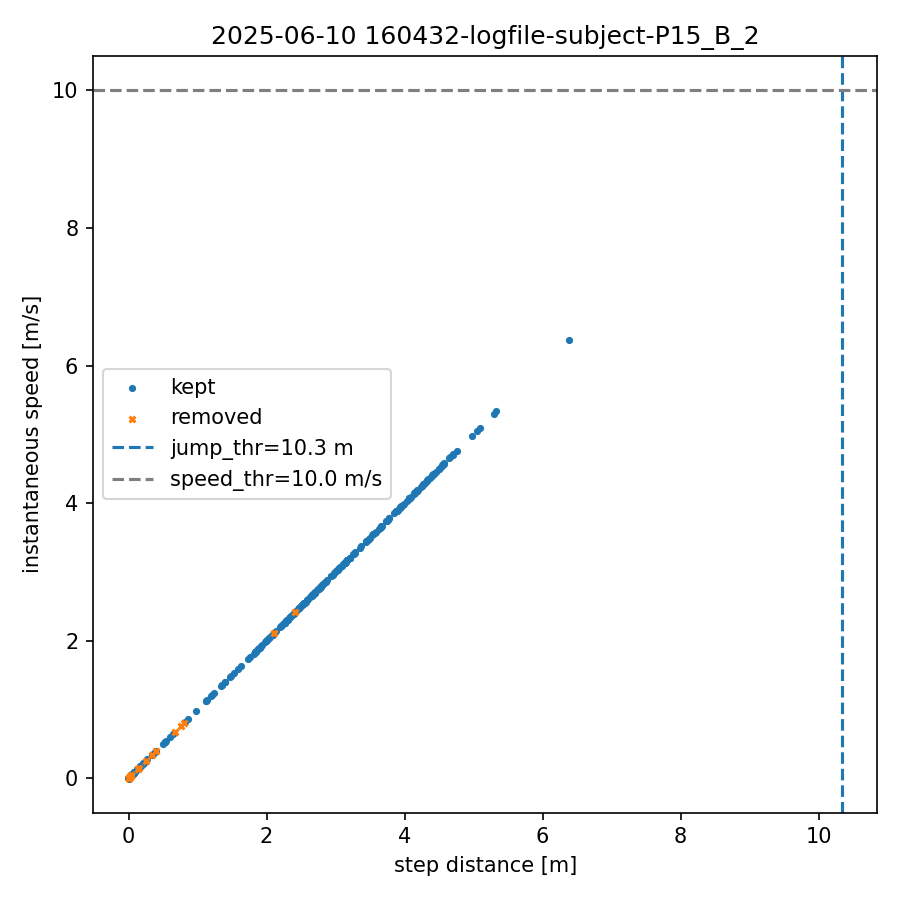

Values plotted in this chart, from the file beside it:
index, step_dist_m, speed_mps, removed
0, 0.000, 0.000, 0
1, 0.000, 0.000, 0
2, 0.127, 0.127, 0
3, 0.000, 0.000, 0
4, 0.128, 0.128, 0
5, 0.000, 0.000, 0
6, 0.000, 0.000, 0
7, 0.000, 0.000, 0
8, 0.066, 0.066, 0
9, 0.000, 0.000, 0
10, 0.034, 0.034, 0
11, 0.000, 0.000, 0
12, 0.038, 0.038, 1
13, 0.000, 0.000, 1
14, 0.043, 0.043, 1
15, 0.000, 0.000, 1
16, 0.043, 0.043, 0
17, 0.000, 0.000, 0
18, 0.057, 0.057, 0
19, 0.000, 0.000, 0
20, 0.048, 0.048, 0
21, 0.000, 0.000, 0
22, 0.032, 0.032, 0
23, 0.000, 0.000, 0
24, 0.000, 0.000, 0
25, 0.000, 0.000, 0
26, 0.000, 0.000, 0
27, 0.000, 0.000, 0
28, 0.085, 0.085, 0
29, 0.000, 0.000, 0
30, 0.017, 0.017, 0
31, 0.000, 0.000, 0
32, 0.040, 0.040, 0
33, 0.000, 0.000, 0
34, 0.064, 0.064, 0
35, 0.000, 0.000, 0
36, 0.077, 0.077, 0
37, 0.000, 0.000, 0
38, 0.086, 0.086, 0
39, 0.000, 0.000, 0
40, 0.086, 0.086, 0
41, 0.000, 0.000, 0
42, 0.061, 0.061, 0
43, 0.000, 0.000, 0
44, 0.077, 0.077, 0
45, 0.000, 0.000, 0
46, 6.377, 6.377, 0
47, 0.000, 0.000, 0
48, 0.822, 0.822, 0
49, 0.000, 0.000, 0
50, 0.036, 0.036, 0
51, 0.000, 0.000, 0
52, 0.000, 0.000, 0
53, 0.000, 0.000, 0
54, 1.124, 1.124, 0
55, 0.000, 0.000, 1
56, 0.039, 0.039, 1
57, 0.000, 0.000, 0
58, 0.171, 0.171, 0
59, 0.000, 0.000, 1
... 569 more rows
